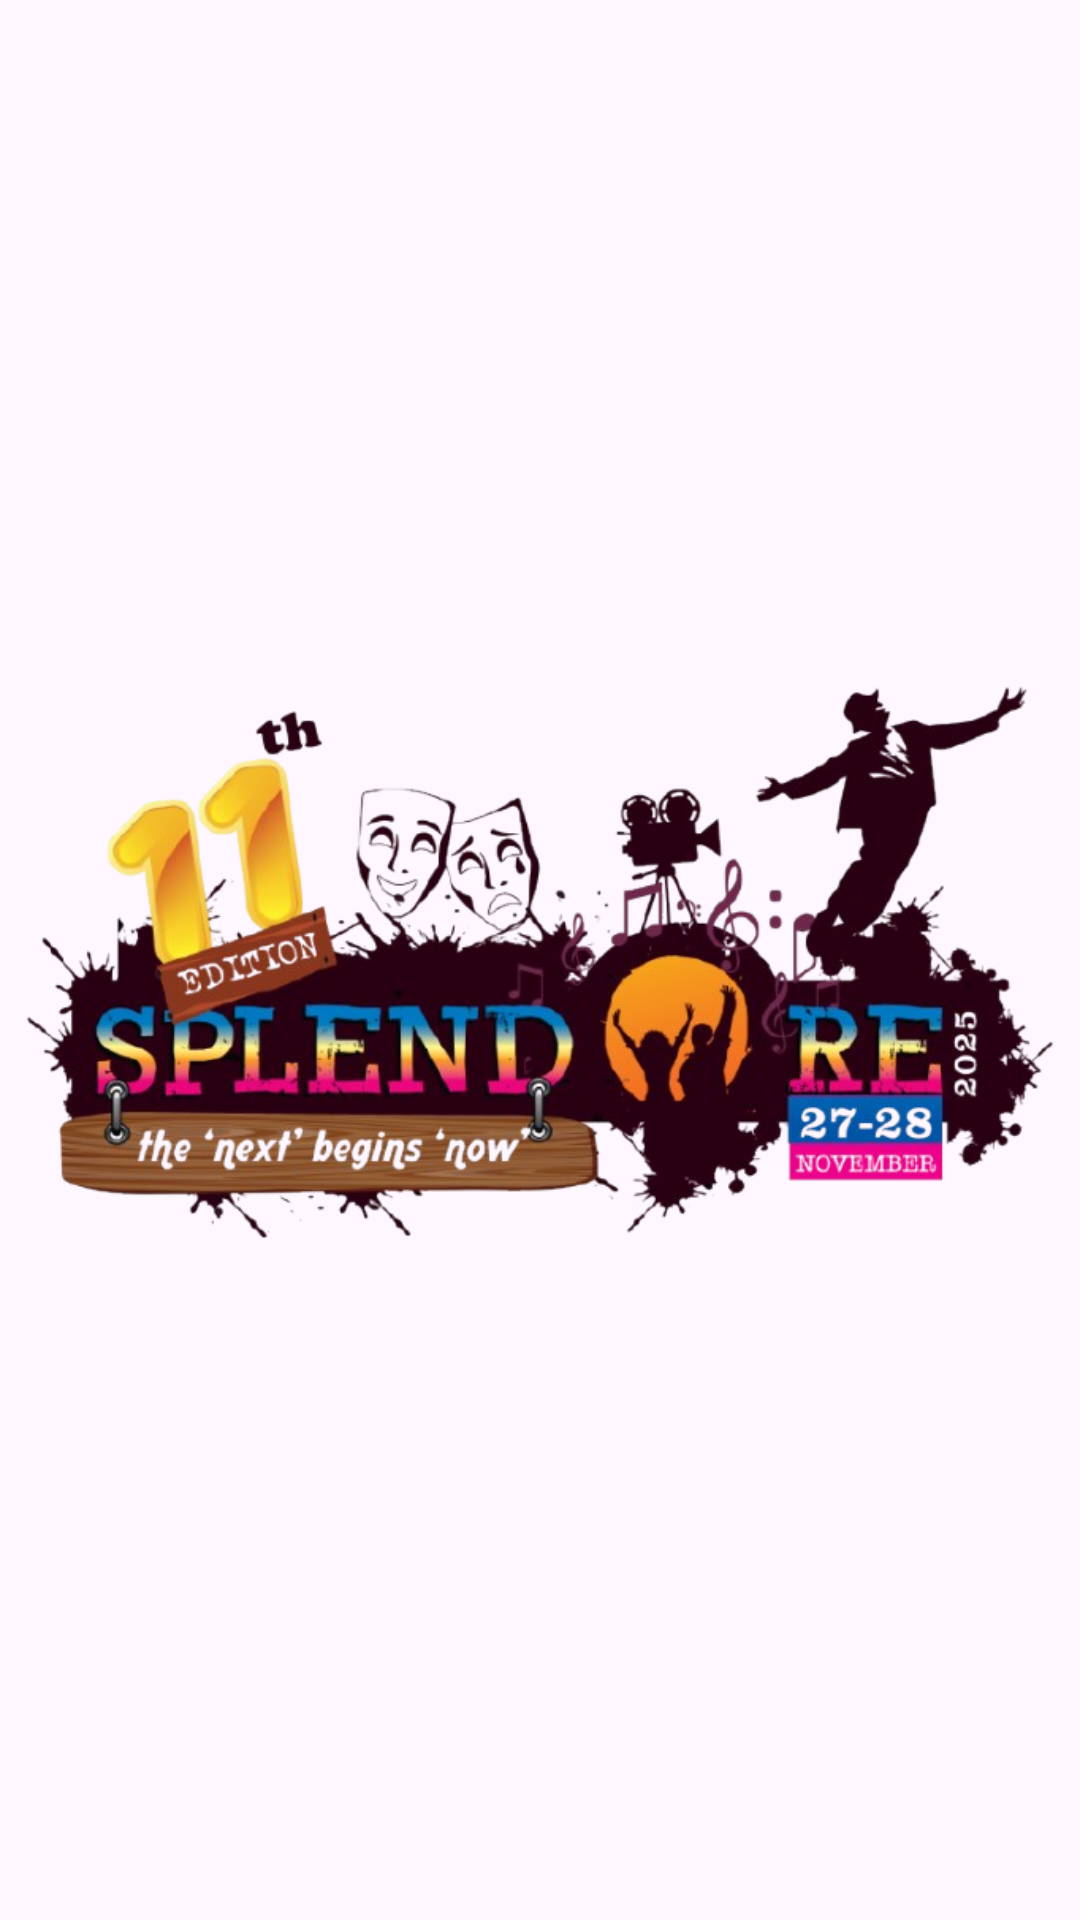

Android layout source for this screen:
<!-- AndroidManifest.xml: application theme Theme.Splendore -->
<!-- res/layout/activity_main.xml -->
<?xml version="1.0" encoding="utf-8"?>
<RelativeLayout xmlns:android="http://schemas.android.com/apk/res/android"
    xmlns:app="http://schemas.android.com/apk/res-auto"
    xmlns:tools="http://schemas.android.com/tools"
    android:id="@+id/main"
    android:layout_width="match_parent"
    android:layout_height="match_parent"
    tools:context=".MainActivity"
    android:backgroundTint="@color/white">

    <ImageView
        android:id="@+id/splashImage"
        android:layout_width="match_parent"
        android:layout_height="match_parent"
        android:src="@drawable/splendore"/>

</RelativeLayout>
<!-- resources referenced by this layout -->
<resources>
  <!-- drawable splendore: png bitmap (drawable, 317796 bytes) -->
  <style name="Theme.Splendore" parent="Base.Theme.Splendore" />
  <style name="Base.Theme.Splendore" parent="Theme.Material3.DayNight.NoActionBar">
          
          
      </style>
  <!-- not gathered from this repository: default colours our renderer supplied (Android Studio template values) -->
  <color name="white">#FFFFFFFF</color>
</resources>
